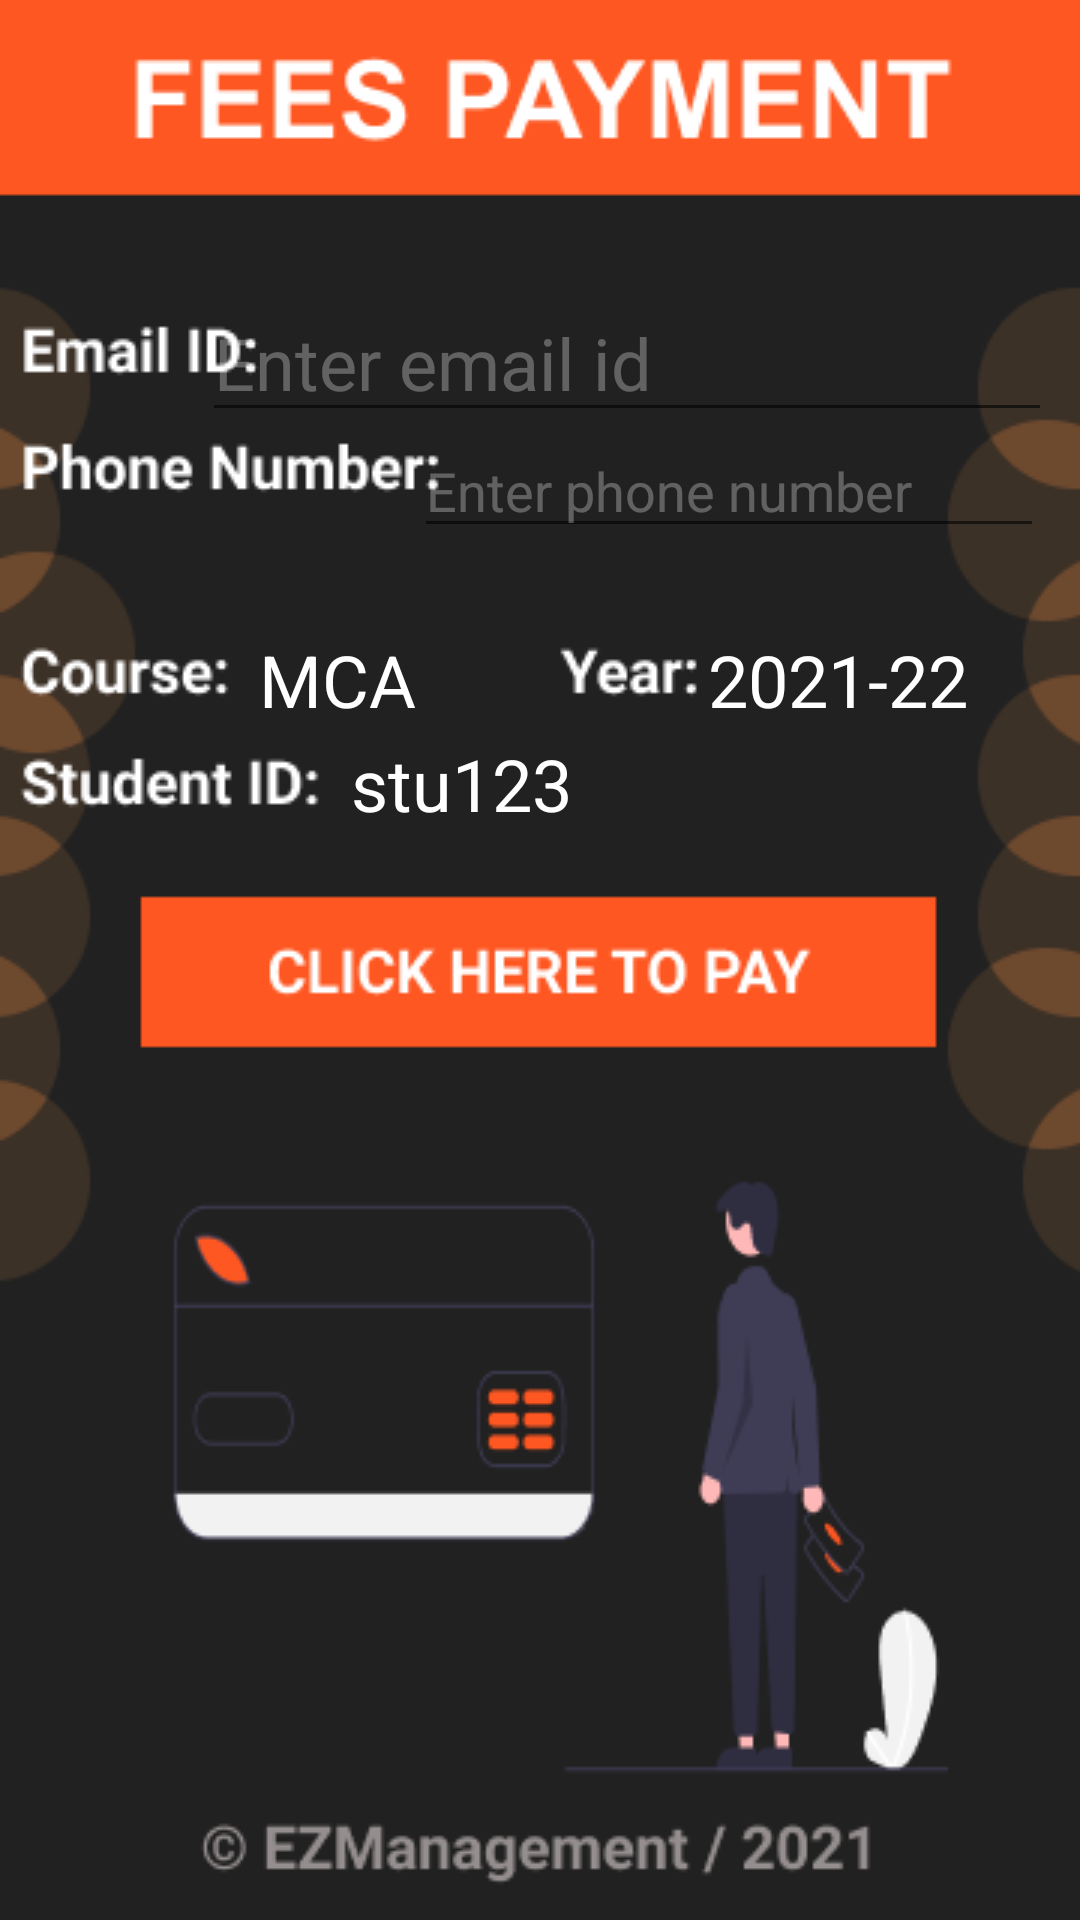

This screen was rendered from an Android layout file. Write that file and the resources it references.
<!-- AndroidManifest.xml: application theme Theme.Ezmanagement -->
<!-- res/layout/activity_fees_stu.xml -->
<?xml version="1.0" encoding="utf-8"?>
<androidx.constraintlayout.widget.ConstraintLayout xmlns:android="http://schemas.android.com/apk/res/android"
    xmlns:app="http://schemas.android.com/apk/res-auto"
    xmlns:tools="http://schemas.android.com/tools"
    android:layout_width="match_parent"
    android:layout_height="match_parent"
    tools:context=".fees_stu"
    android:background="@drawable/student_feepayment">

    <EditText
        android:id="@+id/email_txt"
        android:layout_width="wrap_content"
        android:layout_height="wrap_content"
        android:ems="10"
        android:hint="Enter email id"
        android:inputType="textPersonName"
        android:textColorHint="#4BFFFFFF"
        android:textSize="24sp"
        app:layout_constraintBottom_toBottomOf="parent"
        app:layout_constraintEnd_toEndOf="parent"
        app:layout_constraintHorizontal_bias="0.879"
        app:layout_constraintStart_toStartOf="parent"
        app:layout_constraintTop_toTopOf="parent"
        app:layout_constraintVertical_bias="0.16" />

    <EditText
        android:id="@+id/phone_txt"
        android:layout_width="wrap_content"
        android:layout_height="wrap_content"
        android:ems="10"
        android:hint="Enter phone number"
        android:inputType="phone"
        android:textColorHint="#4AFFFFFF"
        android:textSize="18sp"
        app:layout_constraintBottom_toBottomOf="parent"
        app:layout_constraintEnd_toEndOf="parent"
        app:layout_constraintHorizontal_bias="0.92"
        app:layout_constraintStart_toStartOf="parent"
        app:layout_constraintTop_toTopOf="parent"
        app:layout_constraintVertical_bias="0.236" />

    <Button
        android:id="@+id/button"
        android:layout_width="310dp"
        android:layout_height="63dp"
        app:layout_constraintBottom_toBottomOf="parent"
        app:layout_constraintEnd_toEndOf="parent"
        app:layout_constraintHorizontal_bias="0.495"
        app:layout_constraintStart_toStartOf="parent"
        app:layout_constraintTop_toTopOf="parent"
        android:background="@android:color/transparent"/>

    <TextView
        android:id="@+id/course_txt"
        android:layout_width="wrap_content"
        android:layout_height="wrap_content"
        android:text="MCA"
        android:textColor="#FFFFFF"
        android:textSize="24sp"
        app:layout_constraintBottom_toBottomOf="parent"
        app:layout_constraintEnd_toEndOf="parent"
        app:layout_constraintHorizontal_bias="0.281"
        app:layout_constraintStart_toStartOf="parent"
        app:layout_constraintTop_toTopOf="parent"
        app:layout_constraintVertical_bias="0.346" />

    <TextView
        android:id="@+id/year_txt"
        android:layout_width="wrap_content"
        android:layout_height="wrap_content"
        android:text="2021-22"
        android:textColor="#FFFFFF"
        android:textSize="24sp"
        app:layout_constraintBottom_toBottomOf="parent"
        app:layout_constraintEnd_toEndOf="parent"
        app:layout_constraintHorizontal_bias="0.864"
        app:layout_constraintStart_toStartOf="parent"
        app:layout_constraintTop_toTopOf="parent"
        app:layout_constraintVertical_bias="0.346" />

    <TextView
        android:id="@+id/textView3"
        android:layout_width="wrap_content"
        android:layout_height="wrap_content"
        android:text="stu123"
        android:textColor="#FFFFFF"
        android:textSize="24sp"
        app:layout_constraintBottom_toBottomOf="parent"
        app:layout_constraintEnd_toEndOf="parent"
        app:layout_constraintHorizontal_bias="0.409"
        app:layout_constraintStart_toStartOf="parent"
        app:layout_constraintTop_toTopOf="parent"
        app:layout_constraintVertical_bias="0.403" />
</androidx.constraintlayout.widget.ConstraintLayout>
<!-- resources referenced by this layout -->
<resources>
  <!-- drawable student_feepayment: png bitmap (drawable-v24, 28271 bytes) -->
  <style name="Theme.Ezmanagement" parent="Theme.MaterialComponents.DayNight.NoActionBar">
          
          <item name="colorPrimary">@color/purple_500</item>
          <item name="colorPrimaryVariant">@color/purple_700</item>
          <item name="colorOnPrimary">@color/white</item>
          
          <item name="colorSecondary">@color/teal_200</item>
          <item name="colorSecondaryVariant">@color/teal_700</item>
          <item name="colorOnSecondary">@color/black</item>
          
          <item name="android:statusBarColor" tools:targetApi="l">?attr/colorPrimaryVariant</item>
          
      </style>
  <!-- not gathered from this repository: default colours our renderer supplied (Android Studio template values) -->
  <color name="purple_500">#FF6200EE</color>
  <color name="purple_700">#FF3700B3</color>
  <color name="teal_200">#FF03DAC5</color>
  <color name="teal_700">#FF018786</color>
  <color name="black">#FF000000</color>
  <color name="white">#FFFFFFFF</color>
</resources>
